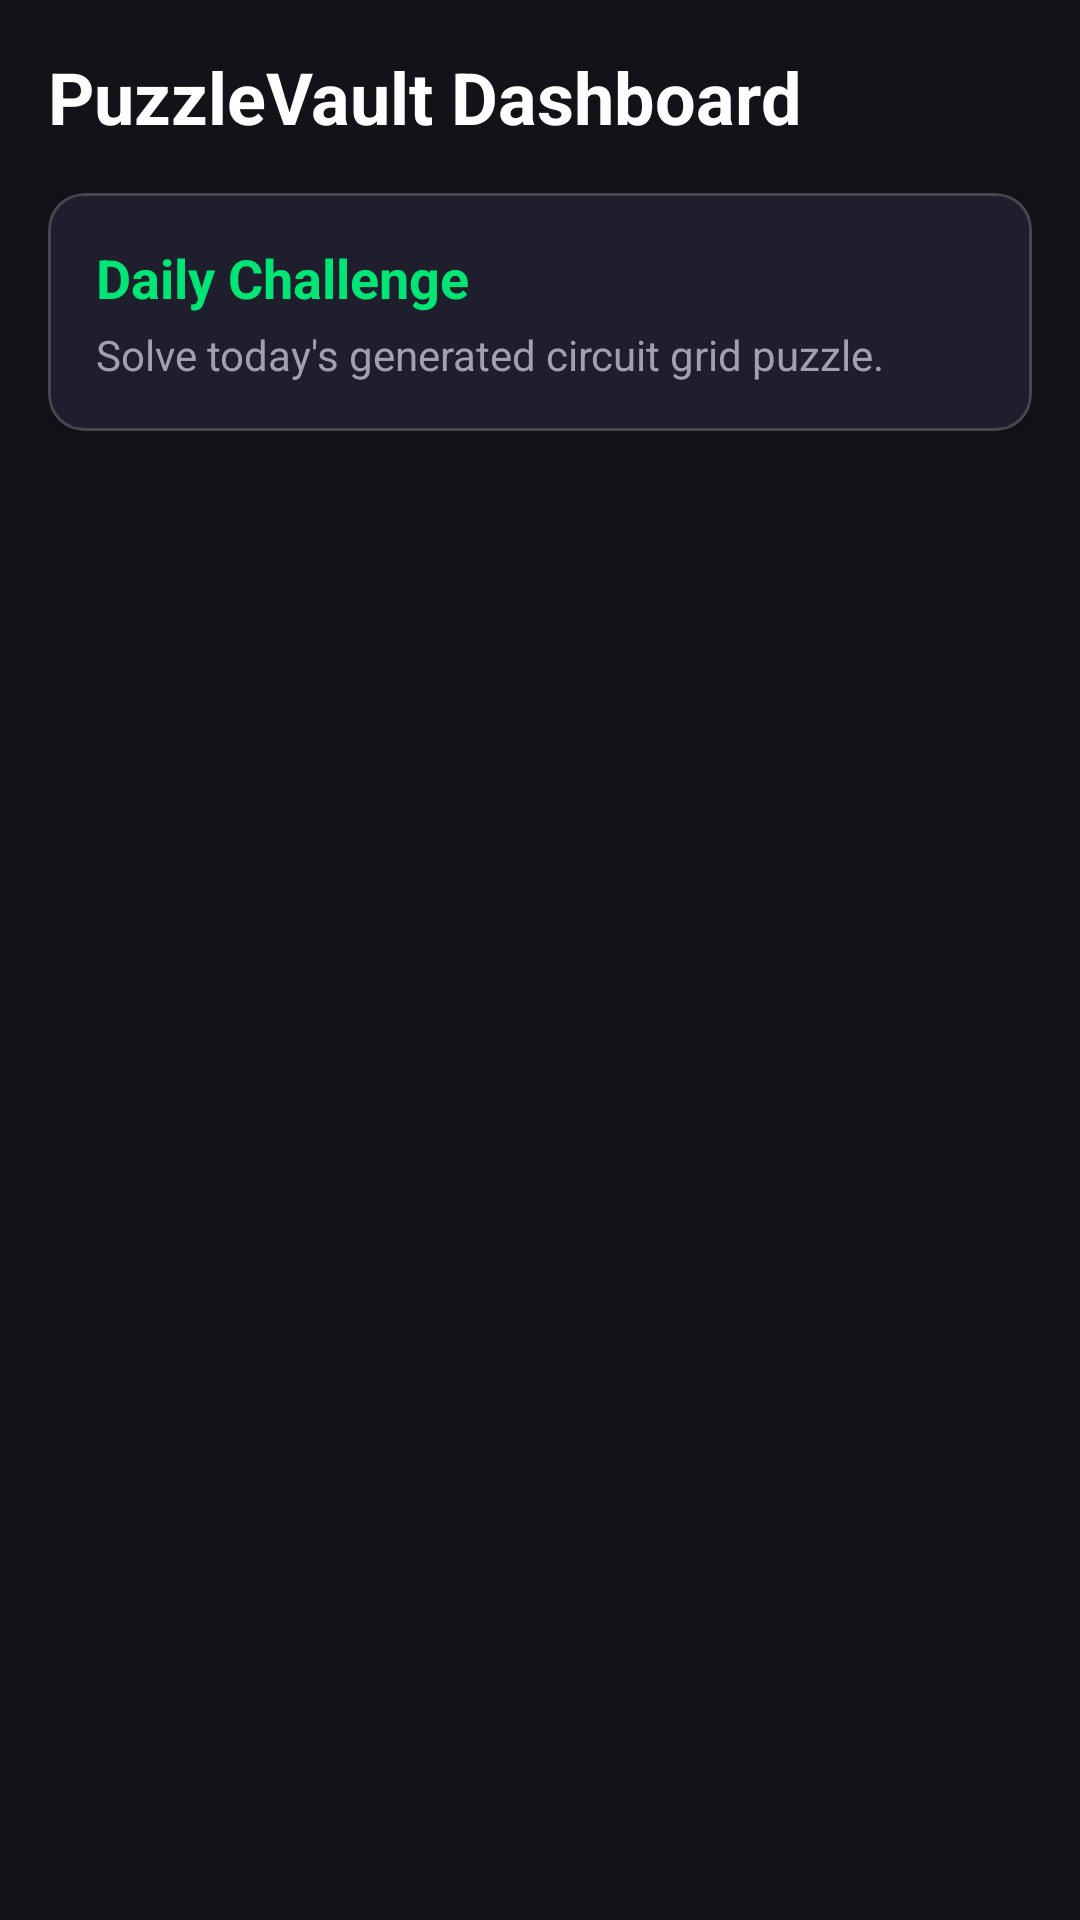

This screen was rendered from an Android layout file. Write that file and the resources it references.
<!-- AndroidManifest.xml: application theme Theme.PuzzleVault -->
<!-- res/layout/fragment_home.xml -->
<?xml version="1.0" encoding="utf-8"?>
<LinearLayout 
    xmlns:android="http://schemas.android.com/apk/res/android"
    xmlns:app="http://schemas.android.com/apk/res-auto"
    android:layout_width="match_parent"
    android:layout_height="match_parent"
    android:orientation="vertical"
    android:background="#121218"
    android:padding="16dp">

    <TextView
        android:id="@+id/tvHomeTitle"
        android:layout_width="wrap_content"
        android:layout_height="wrap_content"
        android:text="PuzzleVault Dashboard"
        android:textColor="#FFFFFF"
        android:textSize="24sp"
        android:textStyle="bold"
        android:layout_marginBottom="16dp" />

    <com.google.android.material.card.MaterialCardView
        android:id="@+id/cardDailyChallenge"
        android:layout_width="match_parent"
        android:layout_height="wrap_content"
        android:layout_marginBottom="12dp"
        app:cardBackgroundColor="#1E1E2C"
        app:cardCornerRadius="12dp"
        app:cardElevation="4dp">

        <LinearLayout
            android:layout_width="match_parent"
            android:layout_height="wrap_content"
            android:orientation="vertical"
            android:padding="16dp">

            <TextView
                android:layout_width="wrap_content"
                android:layout_height="wrap_content"
                android:text="Daily Challenge"
                android:textColor="#00E676"
                android:textSize="18sp"
                android:textStyle="bold" />

            <TextView
                android:layout_width="wrap_content"
                android:layout_height="wrap_content"
                android:text="Solve today's generated circuit grid puzzle."
                android:textColor="#A0A0B0"
                android:textSize="14sp"
                android:layout_marginTop="4dp" />
        </LinearLayout>
    </com.google.android.material.card.MaterialCardView>

</LinearLayout>
<!-- resources referenced by this layout -->
<resources>
  <style name="Theme.PuzzleVault" parent="Theme.Material3.Dark.NoActionBar">
          <item name="colorPrimary">@color/primary</item>
          <item name="colorPrimaryDark">@color/primaryDark</item>
          <item name="colorSecondary">@color/secondary</item>
          <item name="colorAccent">@color/accent</item>
          <item name="android:colorBackground">@color/background</item>
          <item name="android:statusBarColor">@color/background</item>
          <item name="android:navigationBarColor">@color/background</item>
      </style>
  <color name="primary">#FF7C4DFF</color>
  <color name="primaryDark">#FF651FFF</color>
  <color name="secondary">#FF00BFA5</color>
  <color name="accent">#FF64FFDA</color>
  <color name="background">#FF0A0A1A</color>
</resources>
